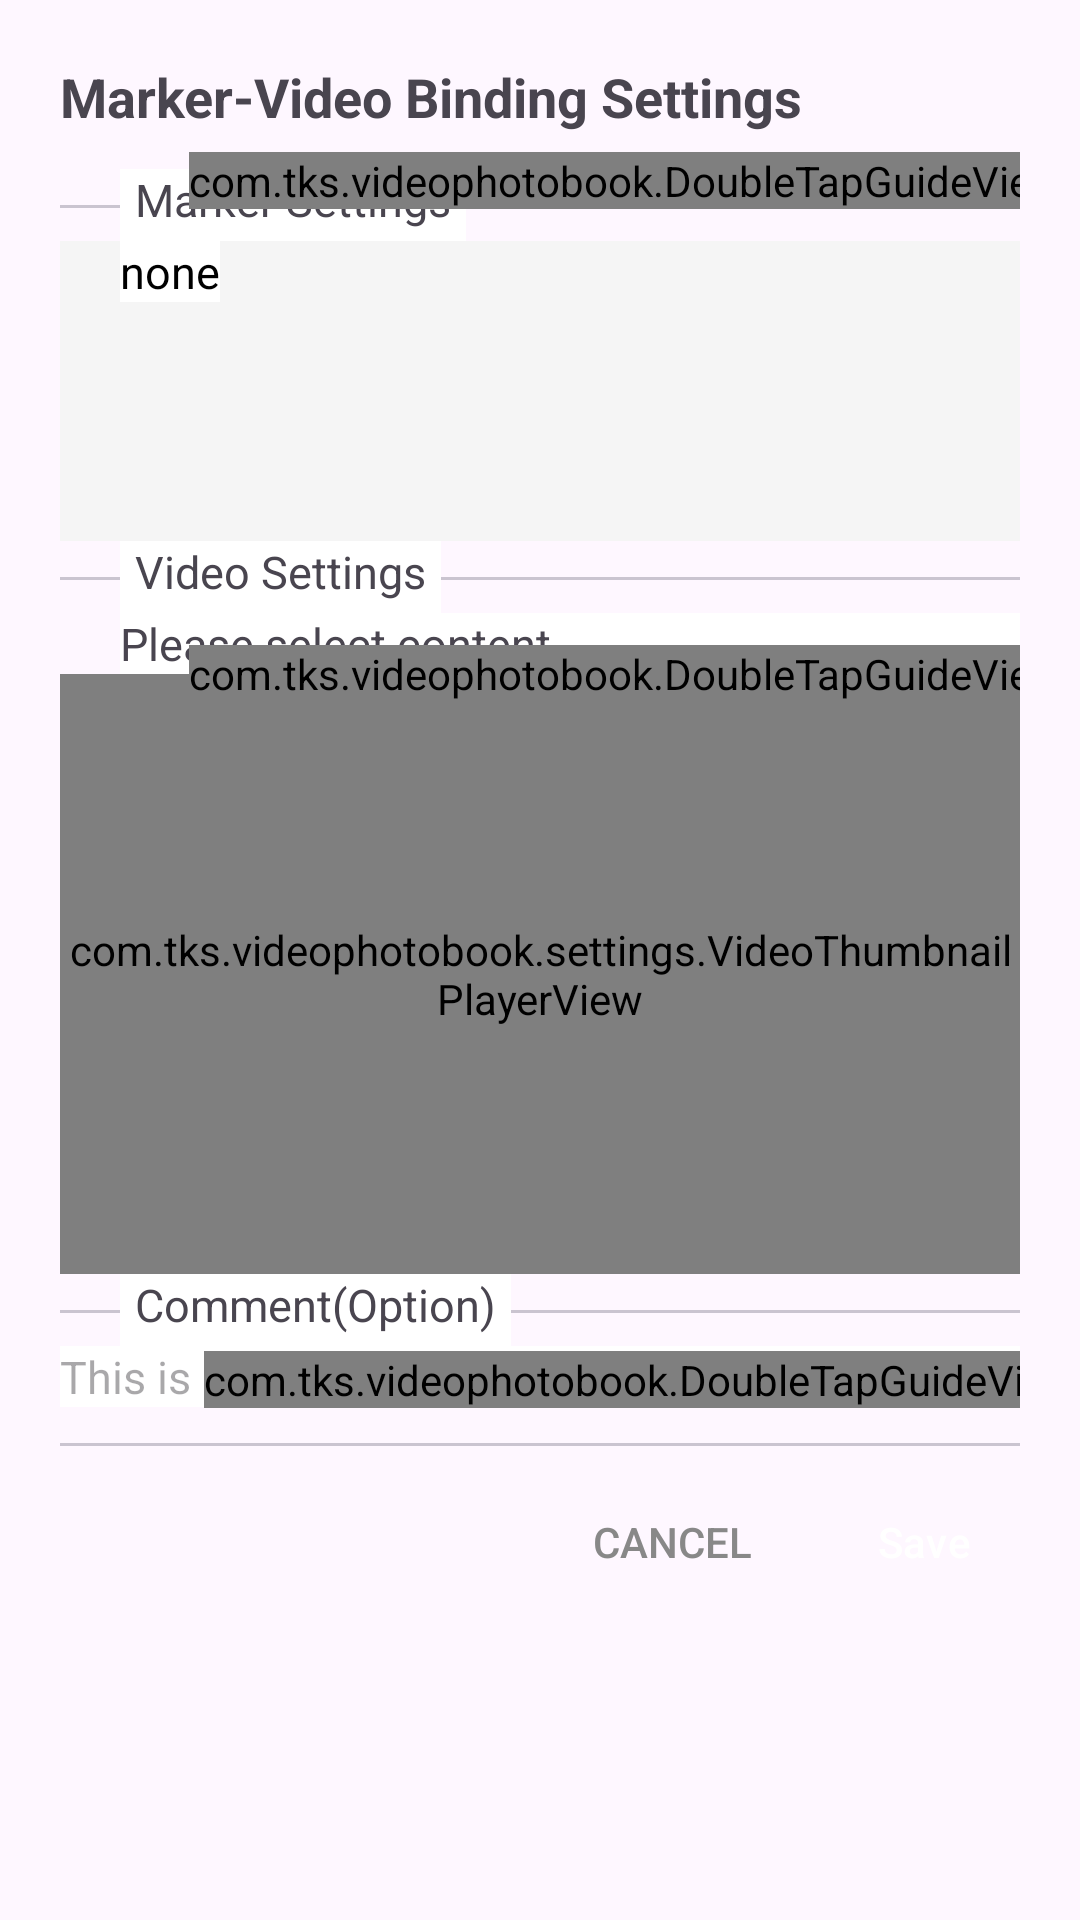

Produce the Android XML layout that renders to this screen, including the resource entries it uses.
<!-- AndroidManifest.xml: application theme Theme.VideoPhotoBook -->
<!-- res/layout/fragment_linking_settings_dialog.xml -->
<?xml version="1.0" encoding="utf-8"?>

<androidx.constraintlayout.widget.ConstraintLayout
    xmlns:android="http://schemas.android.com/apk/res/android"
    xmlns:app="http://schemas.android.com/apk/res-auto"
    xmlns:tools="http://schemas.android.com/tools"
    android:id="@+id/dialogTopView"
    android:layout_width="match_parent"
    android:layout_height="wrap_content"
    android:padding="20dp"
    tools:context=".settings.LinkingSettingsDialog">

    
    <TextView
        android:id="@+id/txt_toptitle"
        android:layout_width="0dp"
        android:layout_height="wrap_content"
        android:text="@string/marker_video_binding_settings"
        android:textSize="18sp"
        android:textStyle="bold"
        app:layout_constraintTop_toTopOf="parent"
        app:layout_constraintStart_toStartOf="parent"
        app:layout_constraintEnd_toEndOf="parent"
        android:paddingBottom="12dp" />

    
    <com.google.android.material.divider.MaterialDivider
        android:layout_width="match_parent"
        android:layout_height="1dp"
        android:layout_marginTop="12dp"
        app:layout_constraintTop_toBottomOf="@id/txt_toptitle"/>
    <TextView
        android:id="@+id/txt_targettitle"
        android:layout_width="wrap_content"
        android:layout_height="24sp"
        android:layout_marginStart="20dp"
        android:paddingStart="5dp"
        android:paddingEnd="5dp"
        android:background="@color/white"
        android:text="@string/marker_settings"
        android:textSize="15sp"
        app:layout_constraintTop_toBottomOf="@id/txt_toptitle"
        app:layout_constraintStart_toStartOf="parent"/>
    <ImageView
        android:id="@+id/igv_markerpreview"
        android:layout_width="0dp"
        android:layout_height="100dp"
        android:scaleType="fitCenter"
        android:adjustViewBounds="true"
        android:background="#F5F5F5"
        android:src="@drawable/m000_star4"
        android:contentDescription="@string/marker_preview"
        app:layout_constraintTop_toBottomOf="@id/txt_targettitle"
        app:layout_constraintStart_toStartOf="parent"
        app:layout_constraintEnd_toEndOf="parent" />
    <com.tks.videophotobook.DoubleTapGuideView
        android:id="@+id/viw_double_tap_markerguide"
        android:layout_width="wrap_content"
        android:layout_height="wrap_content"
        android:layout_marginTop="-30dp"
        android:layout_marginEnd="-15dp"
        app:layout_constraintTop_toTopOf="@id/igv_markerpreview"
        app:layout_constraintEnd_toEndOf="parent" />
    <TextView
        android:id="@+id/txt_targetname"
        android:layout_width="wrap_content"
        android:layout_height="wrap_content"
        android:layout_marginStart="20dp"
        android:background="@color/white"
        android:text="@string/video_none"
        android:textSize="15sp"
        android:textColor="#000000"
        app:layout_constraintTop_toBottomOf="@id/txt_targettitle"
        app:layout_constraintStart_toStartOf="parent"/>
    <View
        android:id="@+id/viw_disable_marker"
        android:layout_width="match_parent"
        android:layout_height="0dp"
        android:background="#88333333"
        android:visibility="gone"
        app:layout_constraintTop_toTopOf="@id/igv_markerpreview"
        app:layout_constraintBottom_toBottomOf="@id/igv_markerpreview"/>

    
    <com.google.android.material.divider.MaterialDivider
        android:layout_width="match_parent"
        android:layout_height="1dp"
        android:layout_marginTop="12dp"
        app:layout_constraintTop_toBottomOf="@id/igv_markerpreview"/>
    <TextView
        android:id="@+id/txt_videotitle"
        android:layout_width="wrap_content"
        android:layout_height="24sp"
        android:layout_marginStart="20dp"
        android:paddingStart="5dp"
        android:paddingEnd="5dp"
        android:background="@color/white"
        android:text="@string/video_settings"
        android:textSize="15sp"
        app:layout_constraintTop_toBottomOf="@id/igv_markerpreview"
        app:layout_constraintStart_toStartOf="parent"/>
    <TextView
        android:id="@+id/txt_videoname"
        android:layout_width="match_parent"
        android:layout_height="wrap_content"
        android:layout_marginStart="20dp"
        android:background="@color/white"
        android:text="@string/please_choose"
        android:textSize="15sp"
        android:maxLines="1"
        android:ellipsize="end"
        app:layout_constraintTop_toBottomOf="@id/txt_videotitle"
        app:layout_constraintStart_toStartOf="parent"/>
    <com.tks.videophotobook.settings.VideoThumbnailPlayerView
        android:id="@+id/pyv_video_thumbnail2"
        android:layout_width="0dp"
        android:layout_height="200dp"
        android:background="#F5F5F5"
        app:layout_constraintTop_toBottomOf="@id/txt_videoname"
        app:layout_constraintStart_toStartOf="parent"
        app:layout_constraintEnd_toEndOf="parent"/>
    <com.tks.videophotobook.DoubleTapGuideView
        android:id="@+id/viw_double_tap_guide"
        android:layout_width="wrap_content"
        android:layout_height="wrap_content"
        android:layout_marginTop="-10dp"
        android:layout_marginEnd="-15dp"
        app:layout_constraintTop_toTopOf="@id/pyv_video_thumbnail2"
        app:layout_constraintEnd_toEndOf="parent" />

    
    <com.google.android.material.divider.MaterialDivider
        android:layout_width="match_parent"
        android:layout_height="1dp"
        android:layout_marginTop="12dp"
        app:layout_constraintTop_toBottomOf="@id/pyv_video_thumbnail2"/>
    <TextView
        android:id="@+id/txt_commenttitle"
        android:layout_width="wrap_content"
        android:layout_height="24sp"
        android:layout_marginStart="20dp"
        android:paddingStart="5dp"
        android:paddingEnd="5dp"
        android:background="@color/white"
        android:text="@string/comment"
        android:textSize="15sp"
        app:layout_constraintTop_toBottomOf="@id/pyv_video_thumbnail2"
        app:layout_constraintStart_toStartOf="parent"/>
    <EditText
        android:id="@+id/etv_comment"
        android:layout_width="match_parent"
        android:layout_height="wrap_content"
        android:autofillHints=""
        android:hint="@string/comment_freeinput"
        android:inputType="textImeMultiLine"
        android:lines="2"
        android:gravity="top"
        android:background="@color/white"
        android:textSize="15sp"
        app:layout_constraintTop_toBottomOf="@id/txt_commenttitle"
        app:layout_constraintStart_toStartOf="parent"/>
    <View
        android:id="@+id/viw_disable_comment"
        android:layout_width="match_parent"
        android:layout_height="0dp"
        android:background="#88333333"
        android:visibility="gone"
        app:layout_constraintTop_toTopOf="@id/etv_comment"
        app:layout_constraintBottom_toBottomOf="@id/etv_comment"/>

    
    <com.google.android.material.divider.MaterialDivider
        android:id="@+id/dvd_divider2"
        android:layout_width="match_parent"
        android:layout_height="1dp"
        android:layout_marginTop="12dp"
        app:layout_constraintTop_toBottomOf="@id/etv_comment"/>
    <LinearLayout
        android:id="@+id/buttonRow"
        android:layout_width="wrap_content"
        android:layout_height="wrap_content"
        android:layout_marginTop="8dp"
        android:orientation="horizontal"
        android:gravity="center"
        app:layout_constraintTop_toBottomOf="@id/dvd_divider2"
        app:layout_constraintEnd_toEndOf="parent">

        <Button
            android:id="@+id/btnCancel"
            style="?android:attr/borderlessButtonStyle"
            android:layout_width="wrap_content"
            android:layout_height="wrap_content"
            android:text="@string/cancel"
            android:textColor="#888888" />

        <Button
            android:id="@+id/btnSave"
            style="?android:attr/buttonBarButtonStyle"
            android:layout_width="wrap_content"
            android:layout_height="wrap_content"
            android:backgroundTint="#000000"
            android:text="@string/save"
            android:textColor="@android:color/white" />
    </LinearLayout>
    <com.tks.videophotobook.DoubleTapGuideView
        android:id="@+id/viw_double_tap_saveguide"
        android:layout_width="wrap_content"
        android:layout_height="wrap_content"
        android:layout_marginTop="-40dp"
        android:layout_marginEnd="-20dp"
        app:layout_constraintTop_toTopOf="@id/buttonRow"
        app:layout_constraintEnd_toEndOf="@id/buttonRow" />

    <View
        android:id="@+id/touch_blocker"
        android:layout_width="match_parent"
        android:layout_height="wrap_content"
        android:background="#00000000"
        android:clickable="true"
        android:focusable="true"
        android:visibility="gone"
        app:layout_constraintTop_toTopOf="parent"/>

</androidx.constraintlayout.widget.ConstraintLayout>
<!-- resources referenced by this layout -->
<resources>
  <color name="white">#FFFFFFFF</color>
  <string name="cancel">Cancel</string>
  <string name="comment">Comment(Option)</string>
  <string name="comment_freeinput">This is a free input field. It does not affect functionality.</string>
  <string name="marker_preview">Marker preview</string>
  <string name="marker_settings">Marker Settings</string>
  <string name="marker_video_binding_settings">Marker-Video Binding Settings</string>
  <string name="please_choose">Please select content.</string>
  <string name="save">Save</string>
  <string name="video_none">none</string>
  <string name="video_settings">Video Settings</string>
  <style name="Theme.VideoPhotoBook" parent="Base.Theme.VideoPhotoBook" />
  <style name="Base.Theme.VideoPhotoBook" parent="Theme.Material3.DayNight.NoActionBar">
      </style>
</resources>
